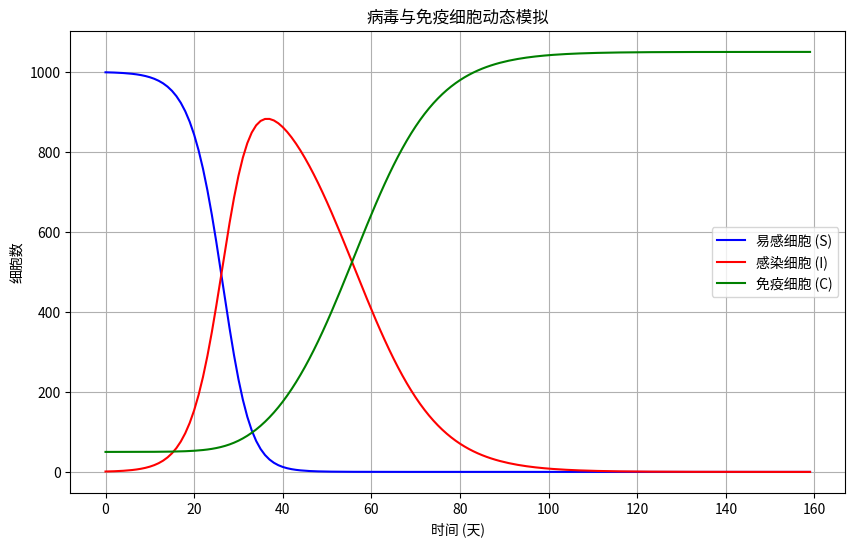

Recreate this plot in Python.
import numpy as np
import matplotlib.pyplot as plt

# 参数设置
N = 1000      # 总细胞数
I0 = 1        # 初始感染细胞
C0 = 50       # 初始免疫细胞
S0 = N - I0   # 初始易感细胞
beta = 0.3    # 感染率
delta = 0.1   # 免疫细胞对感染细胞的清除率
timesteps = 160  # 迭代时间步

# 初始化数组
S = np.zeros(timesteps)
I = np.zeros(timesteps)
C = np.zeros(timesteps)

S[0] = S0
I[0] = I0
C[0] = C0

# 模拟过程
for t in range(1, timesteps):
    new_infections = beta * S[t-1] * I[t-1] / N
    new_clearances = delta * C[t-1] * I[t-1] / N
    
    S[t] = S[t-1] - new_infections
    I[t] = I[t-1] + new_infections - new_clearances
    C[t] = C[t-1] + new_clearances  # 免疫细胞数量增加

# 绘图
plt.figure(figsize=(10, 6))
plt.plot(S, label='易感细胞 (S)', color='blue')
plt.plot(I, label='感染细胞 (I)', color='red')
plt.plot(C, label='免疫细胞 (C)', color='green')
plt.title('病毒与免疫细胞动态模拟')
plt.xlabel('时间 (天)')
plt.ylabel('细胞数')
plt.legend()
plt.grid()
plt.show()